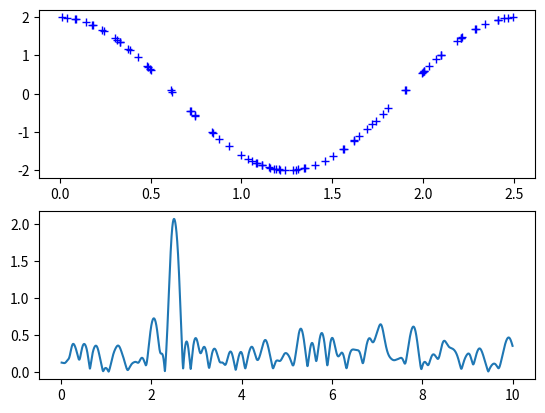

Reproduce this figure in Python.
import numpy as np
import matplotlib.pyplot as plt
from scipy import signal

A = 2.
w = 2.5
T = 2*np.pi/w
phi = 0.5 * np.pi
nin = 1000
nout = 100000
frac_points = 0.9
r = np.random.rand(nin)
x = np.linspace(0.01, 10*np.pi, nin)
x = x[r >= frac_points]
normval = x.shape[0] # For normalization of the periodogram

y = A * np.sin(w*x+phi)
f = np.linspace(0.01, 10, nout)

pgram = signal.lombscargle(x, y, f)
plt.subplot(2, 1, 1)

plt.plot(x%T, y, 'b+')
plt.subplot(2, 1, 2)

plt.plot(f, np.sqrt(4*(pgram/normval)))

plt.show()